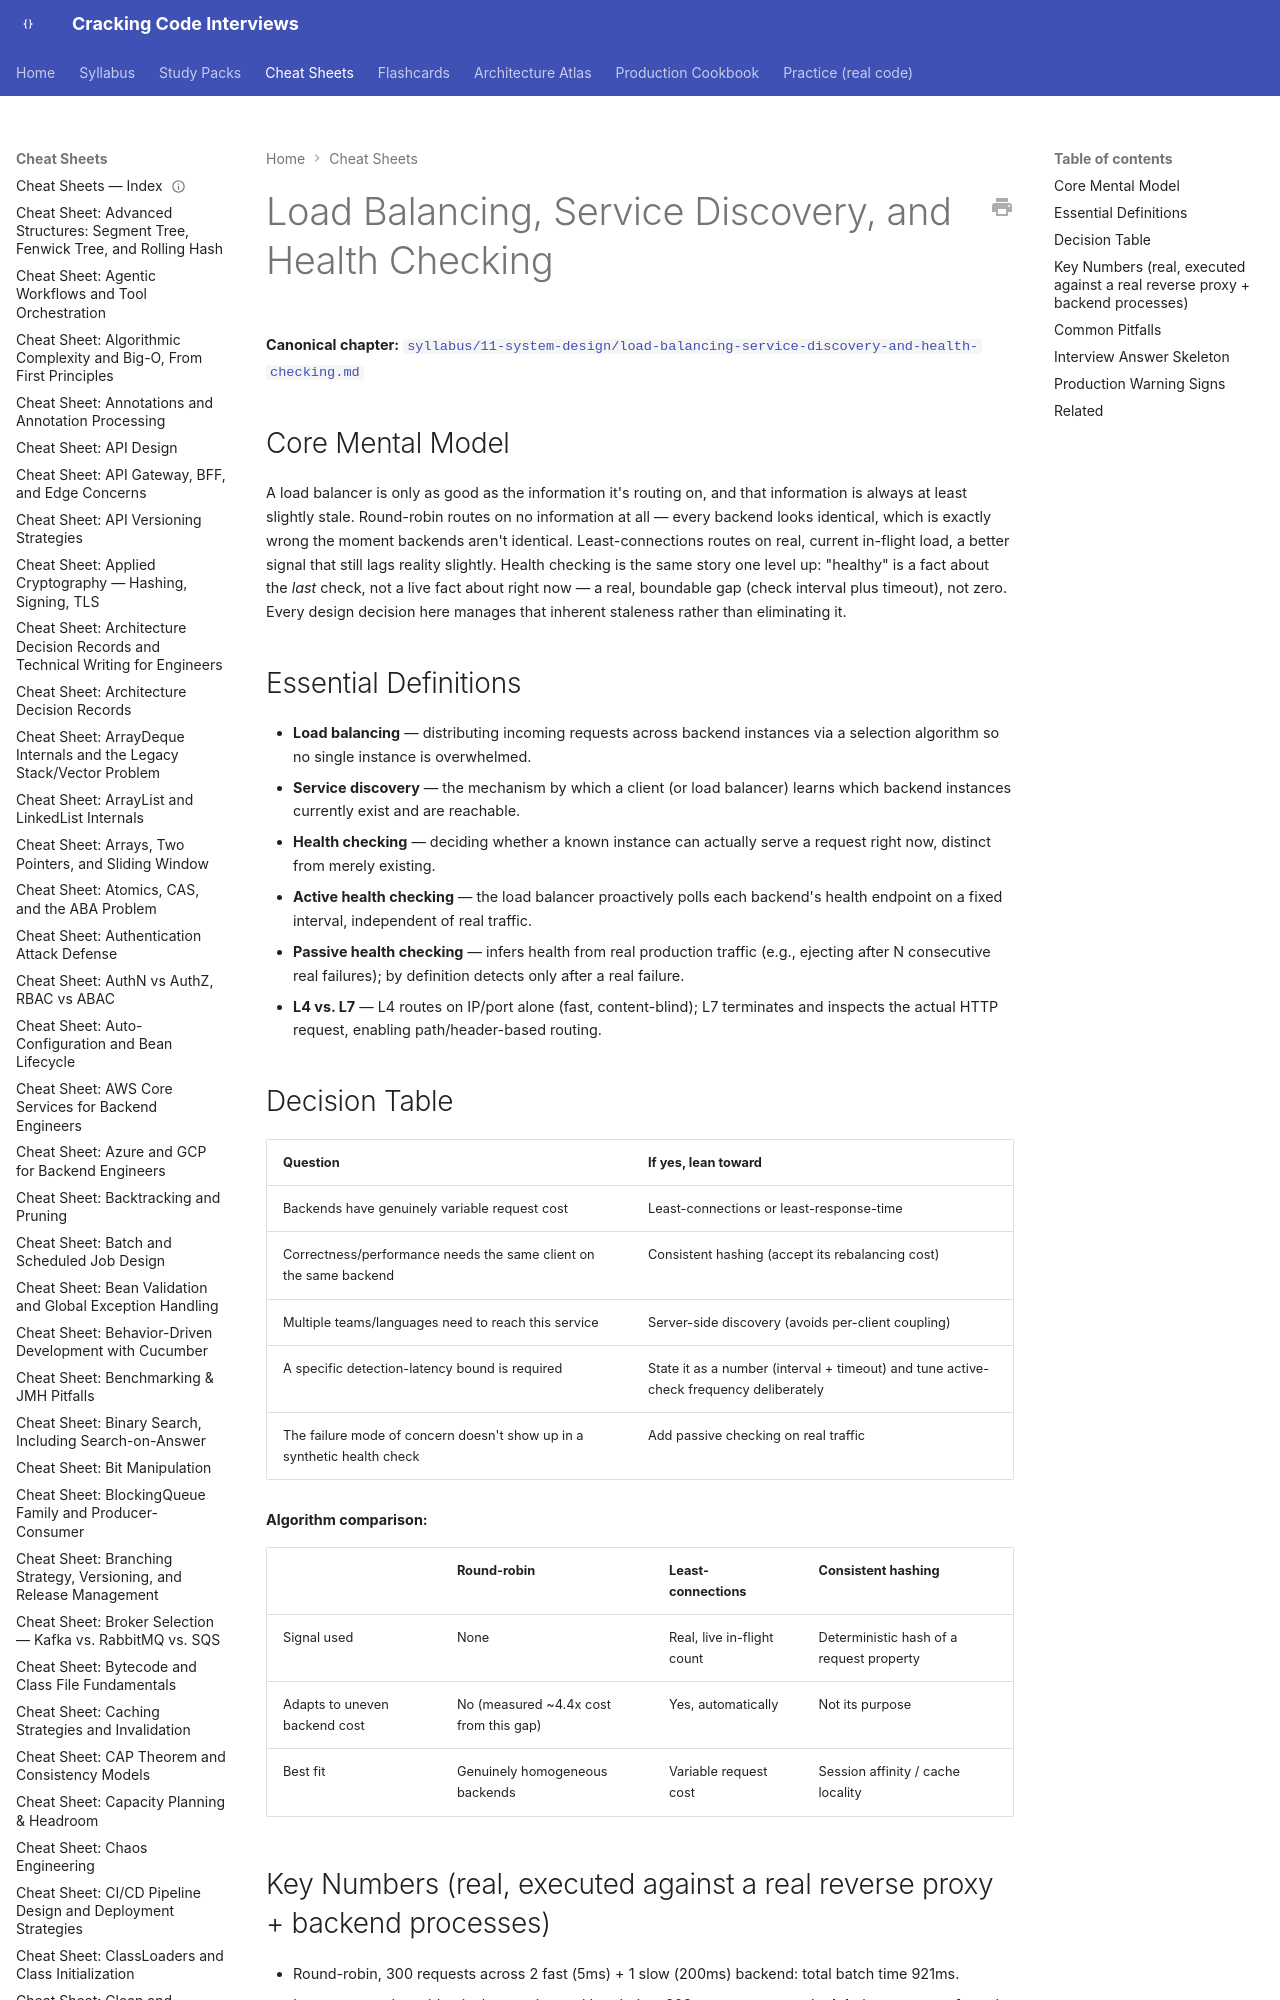

repository: JuanMelendres/cracking-code-interviews · page: cheat-sheets/load-balancing-service-discovery-and-health-checking/index.html · generator: mkdocs

---
title: "Cheat Sheet: Load Balancing, Service Discovery, and Health Checking"
slug: load-balancing-service-discovery-and-health-checking
document_type: cheat-sheet
domain: system-design
topic_id: T-805
canonical: ../syllabus/11-system-design/load-balancing-service-discovery-and-health-checking.md
last_updated: 2026-09-02
---

# Load Balancing, Service Discovery, and Health Checking

**Canonical chapter:** [`syllabus/11-system-design/load-balancing-service-discovery-and-health-checking.md`](../syllabus/11-system-design/load-balancing-service-discovery-and-health-checking.md)
